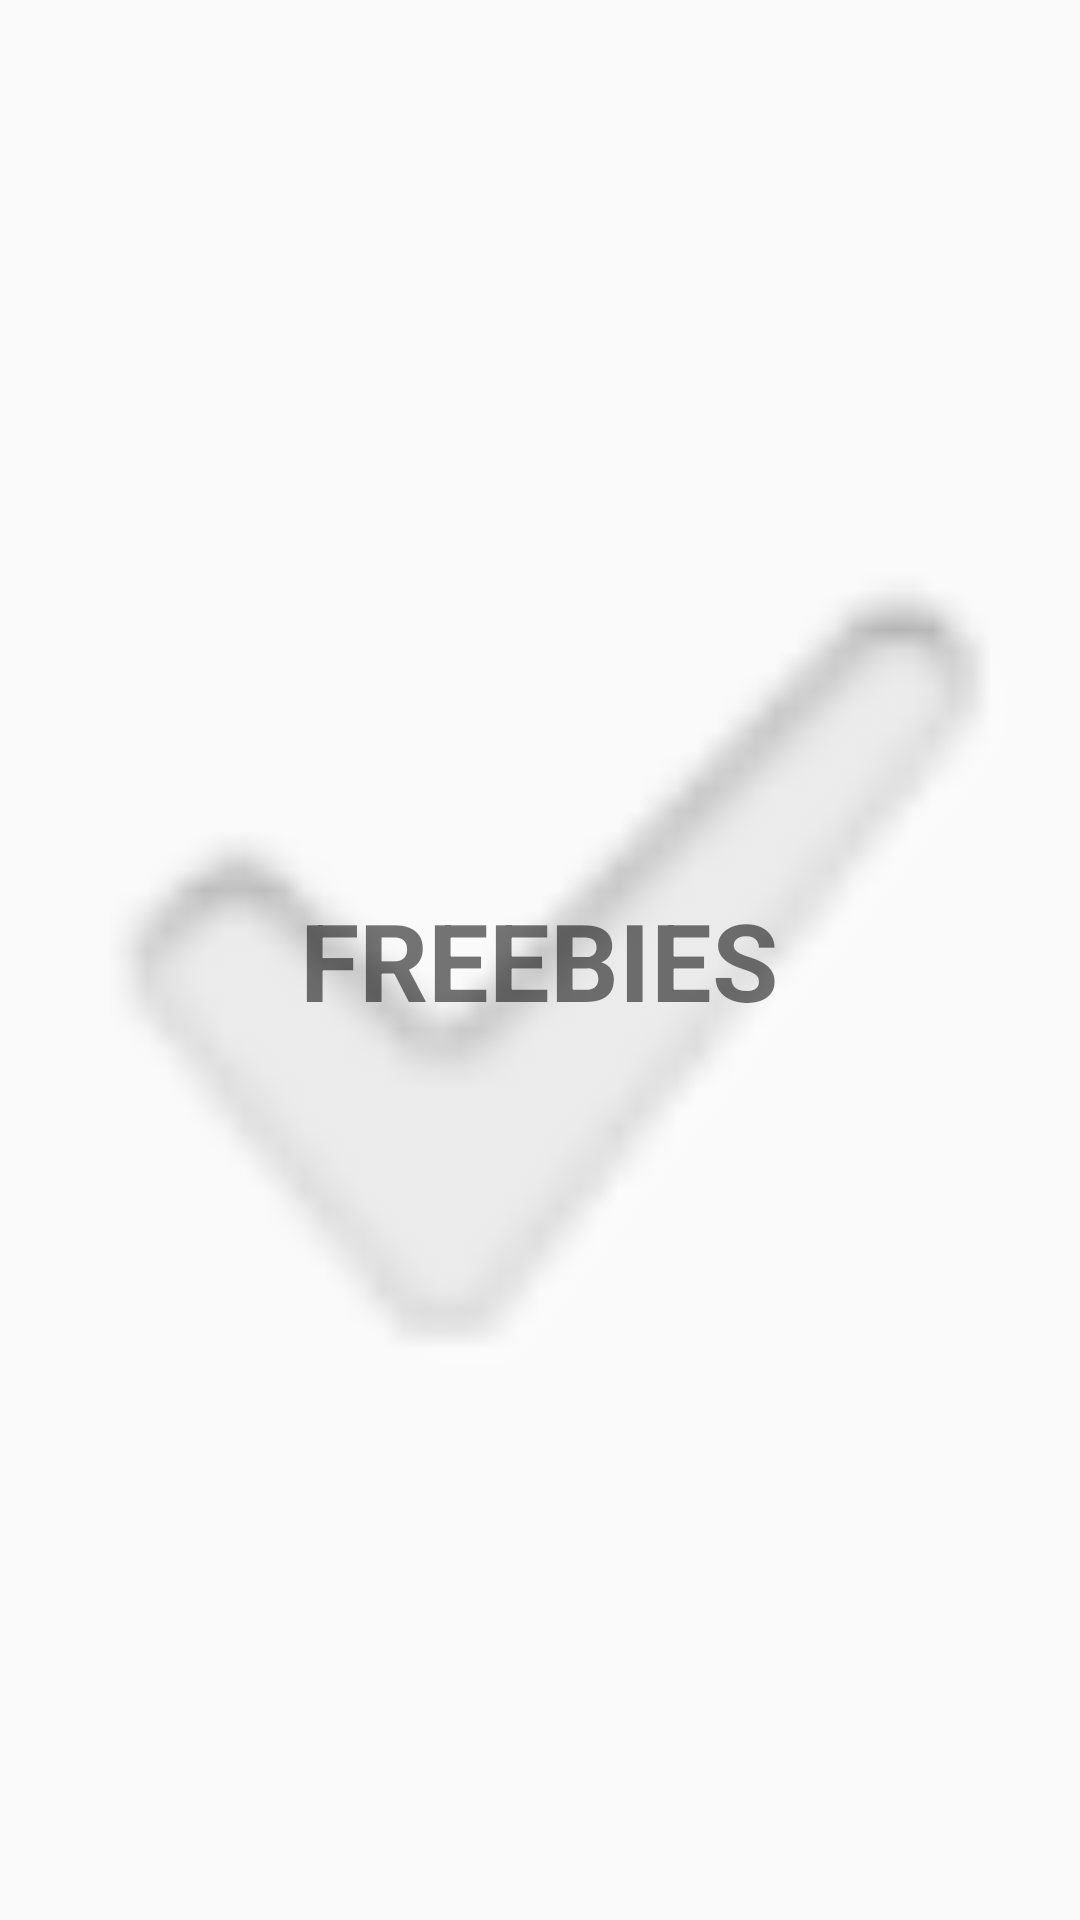

This screen was rendered from an Android layout file. Write that file and the resources it references.
<!-- AndroidManifest.xml: application theme AppTheme -->
<!-- res/layout/fragment_freebies_.xml -->
<FrameLayout xmlns:android="http://schemas.android.com/apk/res/android"
    xmlns:tools="http://schemas.android.com/tools"
    android:layout_width="match_parent"
    android:layout_height="match_parent"
    tools:context="app.start.lonewolf.chatapp.Freebies_Frag">

    
    <RelativeLayout
        android:layout_width="match_parent"
        android:layout_height="match_parent"
        android:background="?android:attr/textCheckMarkInverse">

        <TextView
            android:id="@+id/textView3"
            android:layout_width="wrap_content"
            android:layout_height="wrap_content"
            android:layout_centerHorizontal="true"
            android:layout_centerVertical="true"
            android:padding="20dp"
            android:text="FREEBIES"
            android:textSize="36sp"
            android:textStyle="bold" />
    </RelativeLayout>

</FrameLayout>
<!-- resources referenced by this layout -->
<resources>
  <style name="AppTheme" parent="Theme.AppCompat.Light.NoActionBar">
          
          <item name="colorPrimary">@color/colorPrimary</item>
          <item name="colorPrimaryDark">@color/colorPrimaryDark</item>
          <item name="colorAccent">@color/colorAccent</item>
      </style>
  <color name="colorPrimary">#0000ff</color>
  <color name="colorPrimaryDark">#0b20ab</color>
  <color name="colorAccent">#ea0d0d</color>
</resources>
